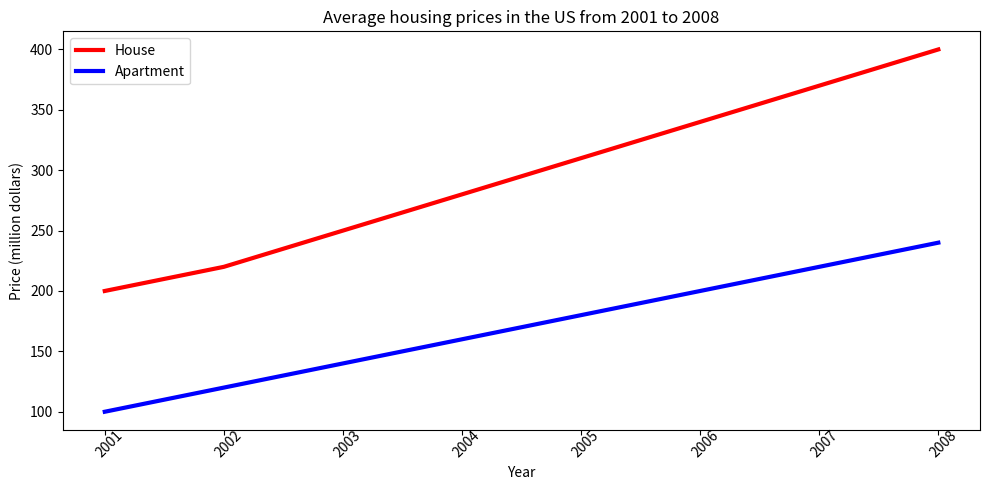

Recreate this plot in Python. (Note: this script raises an exception after producing the figure.)

import matplotlib.pyplot as plt

x=[2001,2002,2003,2004,2005,2006,2007,2008]
House=[200,220,250,280,310,340,370,400]
Apartment=[100,120,140,160,180,200,220,240]

fig = plt.figure(figsize=(10,5))
plt.plot(x, House, color="red", linewidth=3, linestyle="-", label="House")
plt.plot(x, Apartment, color="blue", linewidth=3, linestyle="-", label="Apartment")

plt.title("Average housing prices in the US from 2001 to 2008")
plt.xlabel("Year")
plt.ylabel("Price (million dollars)")
plt.xticks(x, rotation=45, wrap=True)
plt.legend()
plt.tight_layout()

plt.savefig("line chart/png/543.png")
plt.clf()